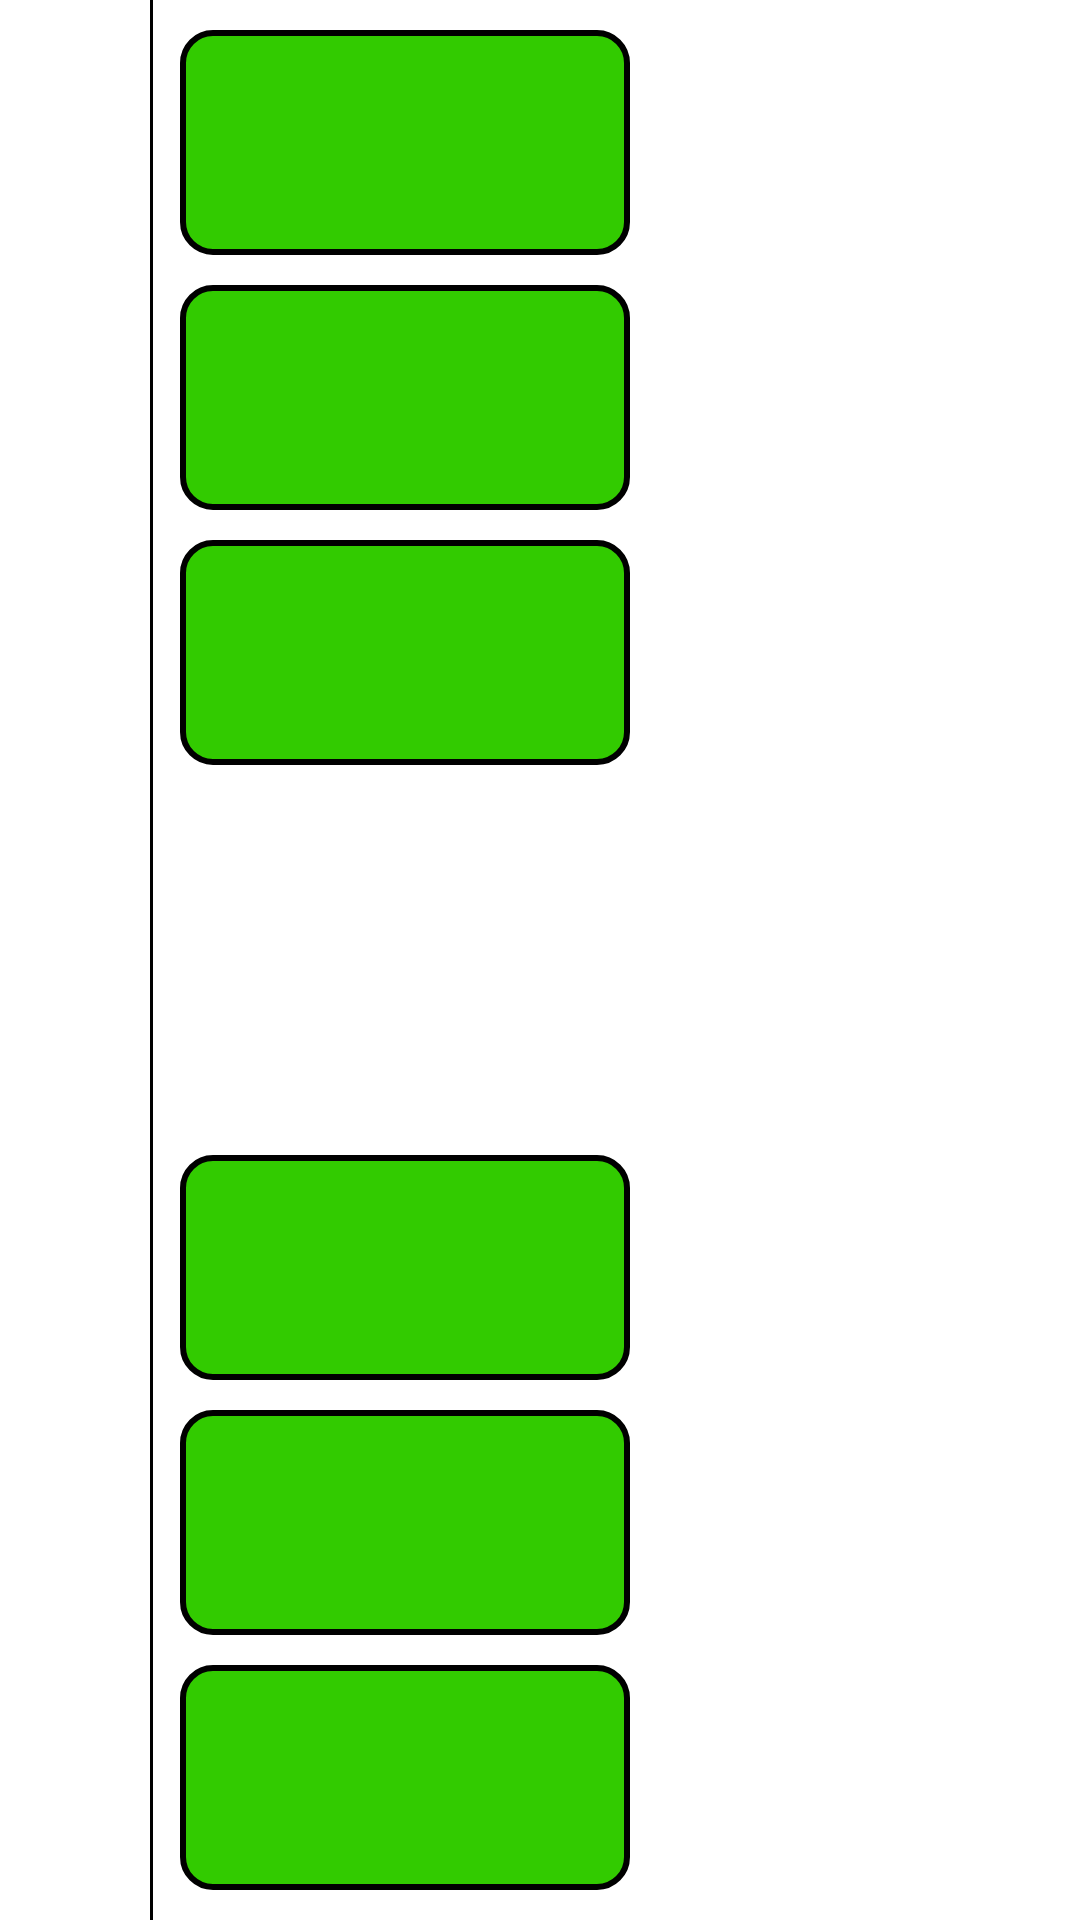

Produce the Android XML layout that renders to this screen, including the resource entries it uses.
<!-- AndroidManifest.xml: application theme Theme.EstacionamientoUTN -->
<!-- res/layout/activity_main.xml -->
<?xml version="1.0" encoding="utf-8"?>
<androidx.constraintlayout.widget.ConstraintLayout xmlns:android="http://schemas.android.com/apk/res/android"
    xmlns:app="http://schemas.android.com/apk/res-auto"
    xmlns:tools="http://schemas.android.com/tools"
    android:layout_width="match_parent"
    android:layout_height="match_parent"
    tools:context=".view.MainActivity"
    android:orientation="vertical">


        <include
            android:id="@+id/ivParkingLots1"
            layout="@layout/parking_lot"
            android:layout_width="150dp"
            android:layout_height="75dp"
            android:layout_marginStart="10dp"
            android:layout_marginTop="10dp"
            android:background="@drawable/border_grid_item"
            app:layout_constraintStart_toStartOf="@+id/imageView"
            app:layout_constraintTop_toTopOf="parent"/>

        <include
            android:id="@+id/ivParkingLots2"
            layout="@layout/parking_lot"
            android:layout_width="150dp"
            android:layout_height="75dp"
            android:layout_marginStart="10dp"
            android:layout_marginTop="10dp"
            app:layout_constraintStart_toStartOf="@+id/imageView"
            app:layout_constraintTop_toBottomOf="@+id/ivParkingLots1" />

        <include
            android:id="@+id/ivParkingLots3"
            layout="@layout/parking_lot"
            android:layout_width="150dp"
            android:layout_height="75dp"
            android:layout_marginStart="10dp"
            android:layout_marginTop="10dp"
            app:layout_constraintStart_toStartOf="@+id/imageView"
            app:layout_constraintTop_toBottomOf="@+id/ivParkingLots2" />

        <include
            android:id="@+id/ivParkingLots4"
            layout="@layout/parking_lot"
            android:layout_width="150dp"
            android:layout_height="75dp"
            android:layout_marginStart="10dp"
            android:layout_marginBottom="10dp"
            app:layout_constraintBottom_toTopOf="@+id/ivParkingLots5"
            app:layout_constraintStart_toStartOf="@+id/imageView" />

        <include
            android:id="@+id/ivParkingLots5"
            layout="@layout/parking_lot"
            android:layout_width="150dp"
            android:layout_height="75dp"
            android:layout_marginStart="10dp"
            android:layout_marginBottom="10dp"
            app:layout_constraintBottom_toTopOf="@+id/ivParkingLots6"
            app:layout_constraintStart_toStartOf="@+id/imageView" />

        <include
            android:id="@+id/ivParkingLots6"
            layout="@layout/parking_lot"
            android:layout_width="150dp"
            android:layout_height="75dp"
            android:layout_marginStart="10dp"
            android:layout_marginBottom="10dp"
            app:layout_constraintBottom_toBottomOf="parent"
            app:layout_constraintStart_toStartOf="@+id/imageView" />

        <ImageView
            android:id="@+id/imageView"
            android:layout_width="1dp"
            android:layout_height="match_parent"
            android:layout_marginStart="50dp"
            android:background="@color/black"
            android:paddingRight="20dp"
            app:layout_constraintStart_toStartOf="parent"
            tools:layout_editor_absoluteY="16dp" />



</androidx.constraintlayout.widget.ConstraintLayout>
<!-- res/layout/parking_lot.xml (included above) -->
<?xml version="1.0" encoding="utf-8"?>
<ImageView
    xmlns:android="http://schemas.android.com/apk/res/android"
    android:id="@+id/ivParkingLots1"
    android:layout_width="150dp"
    android:layout_height="75dp"
    android:layout_marginStart="10dp"
    android:layout_marginTop="10dp"
    android:background="@drawable/background_free"/>
<!-- resources referenced by this layout -->
<resources>
  <color name="black">#FF000000</color>
  <!-- drawable background_free (drawable) -->
  <?xml version="1.0" encoding="utf-8"?>
  <shape xmlns:android="http://schemas.android.com/apk/res/android"
          android:shape="rectangle">
      <solid android:color="@color/green"/>
          <stroke android:width="2dp" android:color="@color/black" />
          <corners android:radius="10dp"/>
      </shape>
  <!-- drawable border_grid_item (drawable) -->
  <?xml version="1.0" encoding="utf-8"?>
  <shape xmlns:android="http://schemas.android.com/apk/res/android"
      android:shape="rectangle">
      <solid android:color="@android:color/transparent" />
      <stroke android:width="2dp" android:color="@color/black" />
      <corners android:radius="10dp" />
  </shape>
  <style name="Theme.EstacionamientoUTN" parent="Theme.MaterialComponents.DayNight.DarkActionBar">
          
          <item name="colorPrimary">@color/purple_500</item>
          <item name="colorPrimaryVariant">@color/purple_700</item>
          <item name="colorOnPrimary">@color/white</item>
          
          <item name="colorSecondary">@color/teal_200</item>
          <item name="colorSecondaryVariant">@color/teal_700</item>
          <item name="colorOnSecondary">@color/black</item>
          
          <item name="android:statusBarColor">?attr/colorPrimaryVariant</item>
          
      </style>
  <color name="green">#32cb00</color>
  <color name="purple_500">#FF6200EE</color>
  <color name="purple_700">#FF3700B3</color>
  <color name="white">#FFFFFFFF</color>
  <color name="teal_200">#FF03DAC5</color>
  <color name="teal_700">#FF018786</color>
</resources>
